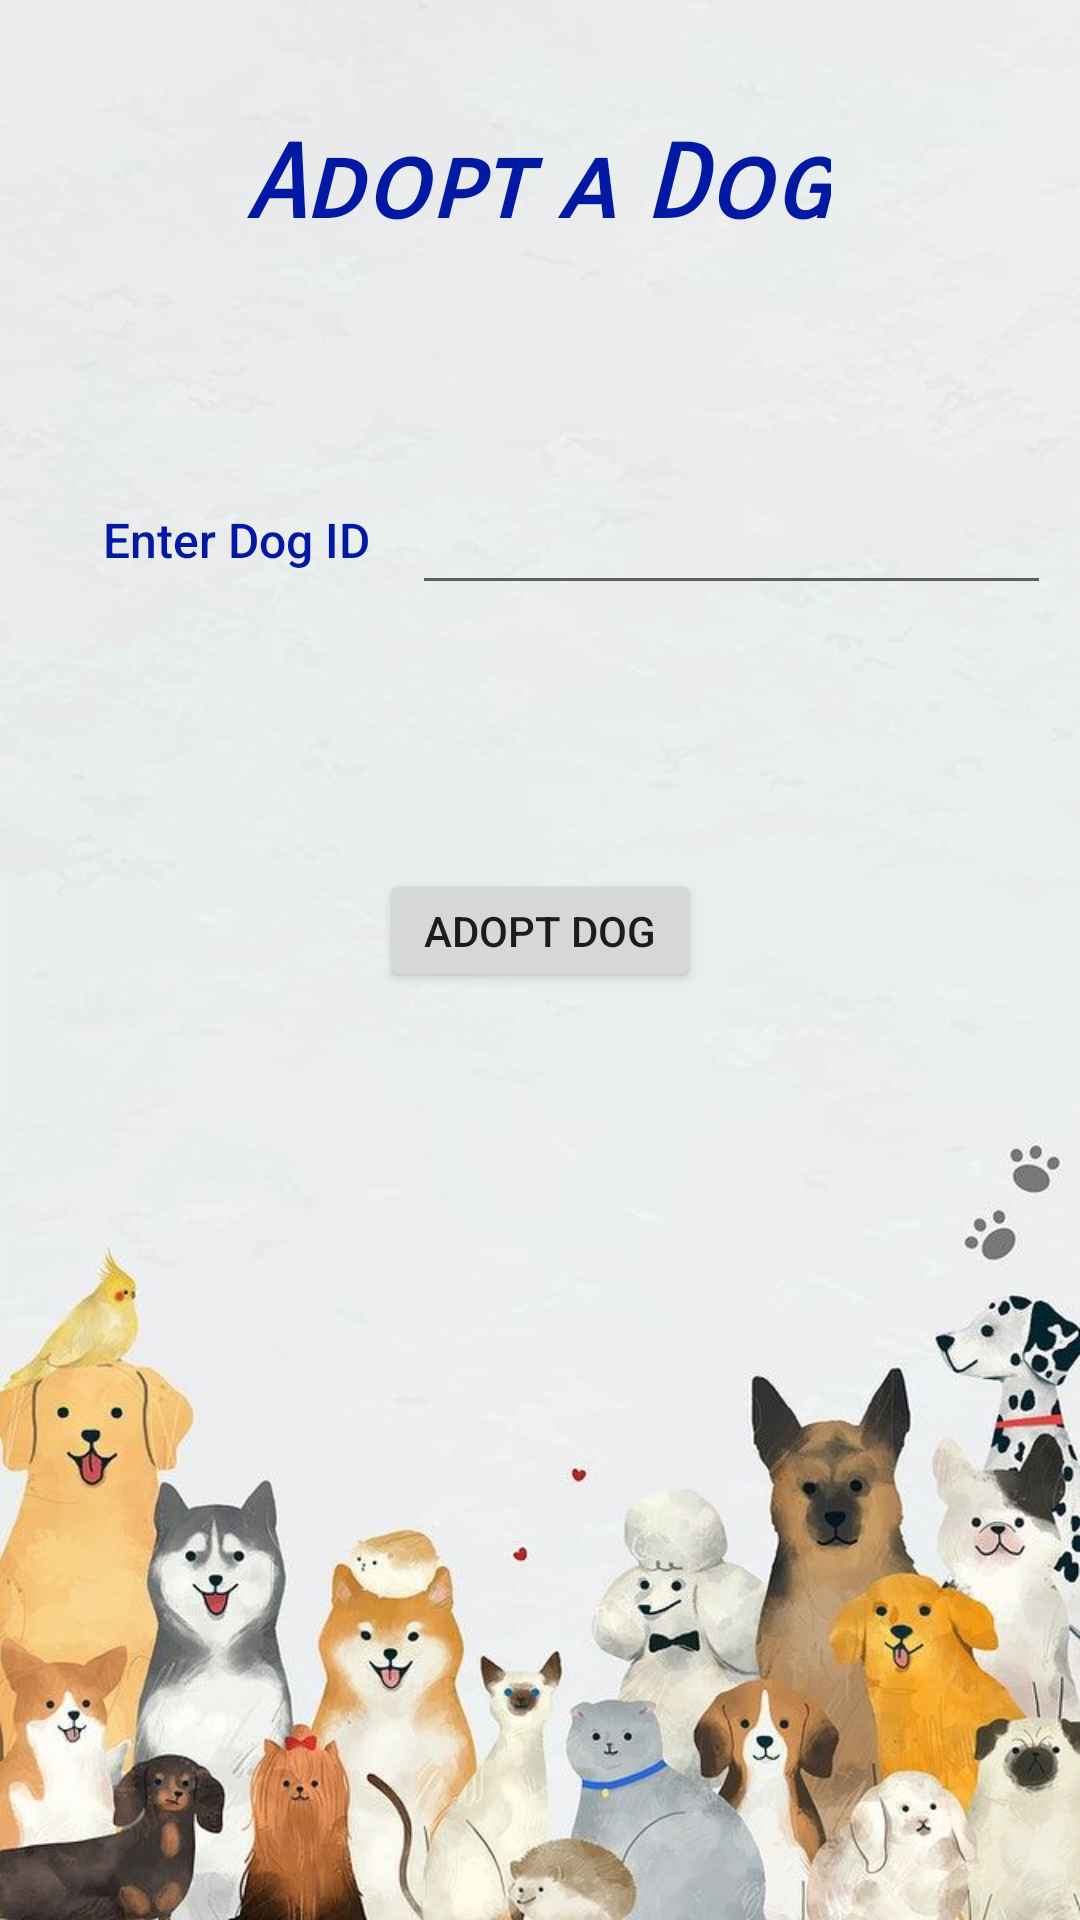

The Android layout XML behind this screen, and the referenced resources:
<!-- AndroidManifest.xml: application theme Theme.Group3_FinalProject -->
<!-- res/layout/activity_adopt_dog.xml -->
<?xml version="1.0" encoding="utf-8"?>
<androidx.constraintlayout.widget.ConstraintLayout xmlns:android="http://schemas.android.com/apk/res/android"
    xmlns:app="http://schemas.android.com/apk/res-auto"
    xmlns:tools="http://schemas.android.com/tools"
    android:layout_width="match_parent"
    android:layout_height="match_parent"
    android:background="@drawable/dog">

    <Button
        android:id="@+id/adopt_dog"
        android:layout_width="107dp"
        android:layout_height="41dp"
        android:layout_marginBottom="-400dp"
        android:text="Adopt Dog"
        app:layout_constraintBottom_toBottomOf="parent"
        app:layout_constraintLeft_toLeftOf="parent"
        app:layout_constraintRight_toRightOf="parent"
        app:layout_constraintTop_toTopOf="parent"
        app:layout_constraintVertical_bias="0.29" />

    <EditText
        android:id="@+id/input_id"
        android:layout_width="213dp"
        android:layout_height="59dp"
        android:layout_marginLeft="130dp"
        android:layout_marginBottom="240dp"
        android:ems="10"
        android:inputType="textPersonName"
        android:textColor="#000000"
        app:layout_constraintBottom_toBottomOf="parent"
        app:layout_constraintHorizontal_bias="0.441"
        app:layout_constraintLeft_toLeftOf="parent"
        app:layout_constraintRight_toRightOf="parent"
        app:layout_constraintTop_toTopOf="parent"
        app:layout_constraintVertical_bias="0.418" />

    <TextView
        android:id="@+id/dogname2"
        android:layout_width="wrap_content"
        android:layout_height="wrap_content"
        android:layout_marginRight="210dp"
        android:layout_marginBottom="250dp"
        android:fontFamily="sans-serif-medium"
        android:text="Enter Dog ID"
        android:textColor="#0219A3"
        android:textSize="16sp"
        app:layout_constraintBottom_toBottomOf="parent"
        app:layout_constraintHorizontal_bias="0.562"
        app:layout_constraintLeft_toLeftOf="parent"
        app:layout_constraintRight_toRightOf="parent"
        app:layout_constraintTop_toTopOf="parent"
        app:layout_constraintVertical_bias="0.459" />

    <TextView
        android:id="@+id/textView"
        android:layout_width="wrap_content"
        android:layout_height="wrap_content"
        android:layout_marginStart="56dp"
        android:layout_marginTop="41dp"
        android:layout_marginEnd="57dp"
        android:fontFamily="sans-serif-smallcaps"
        android:text="Adopt a Dog"
        android:textColor="#0219A3"
        android:textSize="34sp"
        android:textStyle="bold|italic"
        app:layout_constraintEnd_toEndOf="parent"
        app:layout_constraintLeft_toLeftOf="parent"
        app:layout_constraintRight_toRightOf="parent"
        app:layout_constraintStart_toStartOf="parent"
        app:layout_constraintTop_toTopOf="parent" />

</androidx.constraintlayout.widget.ConstraintLayout>
<!-- resources referenced by this layout -->
<resources>
  <!-- drawable dog: jpg bitmap (drawable, 62574 bytes) -->
  <style name="Theme.Group3_FinalProject" parent="Theme.MaterialComponents.DayNight.DarkActionBar">
          
          <item name="colorPrimary">@color/purple_500</item>
          <item name="colorPrimaryVariant">@color/purple_700</item>
          <item name="colorOnPrimary">@color/white</item>
          
          <item name="colorSecondary">@color/teal_200</item>
          <item name="colorSecondaryVariant">@color/teal_700</item>
          <item name="colorOnSecondary">@color/black</item>
          
          <item name="android:statusBarColor">?attr/colorPrimaryVariant</item>
          
      </style>
  <!-- not gathered from this repository: default colours our renderer supplied (Android Studio template values) -->
  <color name="purple_500">#FF6200EE</color>
  <color name="purple_700">#FF3700B3</color>
  <color name="teal_200">#FF03DAC5</color>
  <color name="teal_700">#FF018786</color>
  <color name="black">#FF000000</color>
  <color name="white">#FFFFFFFF</color>
</resources>
